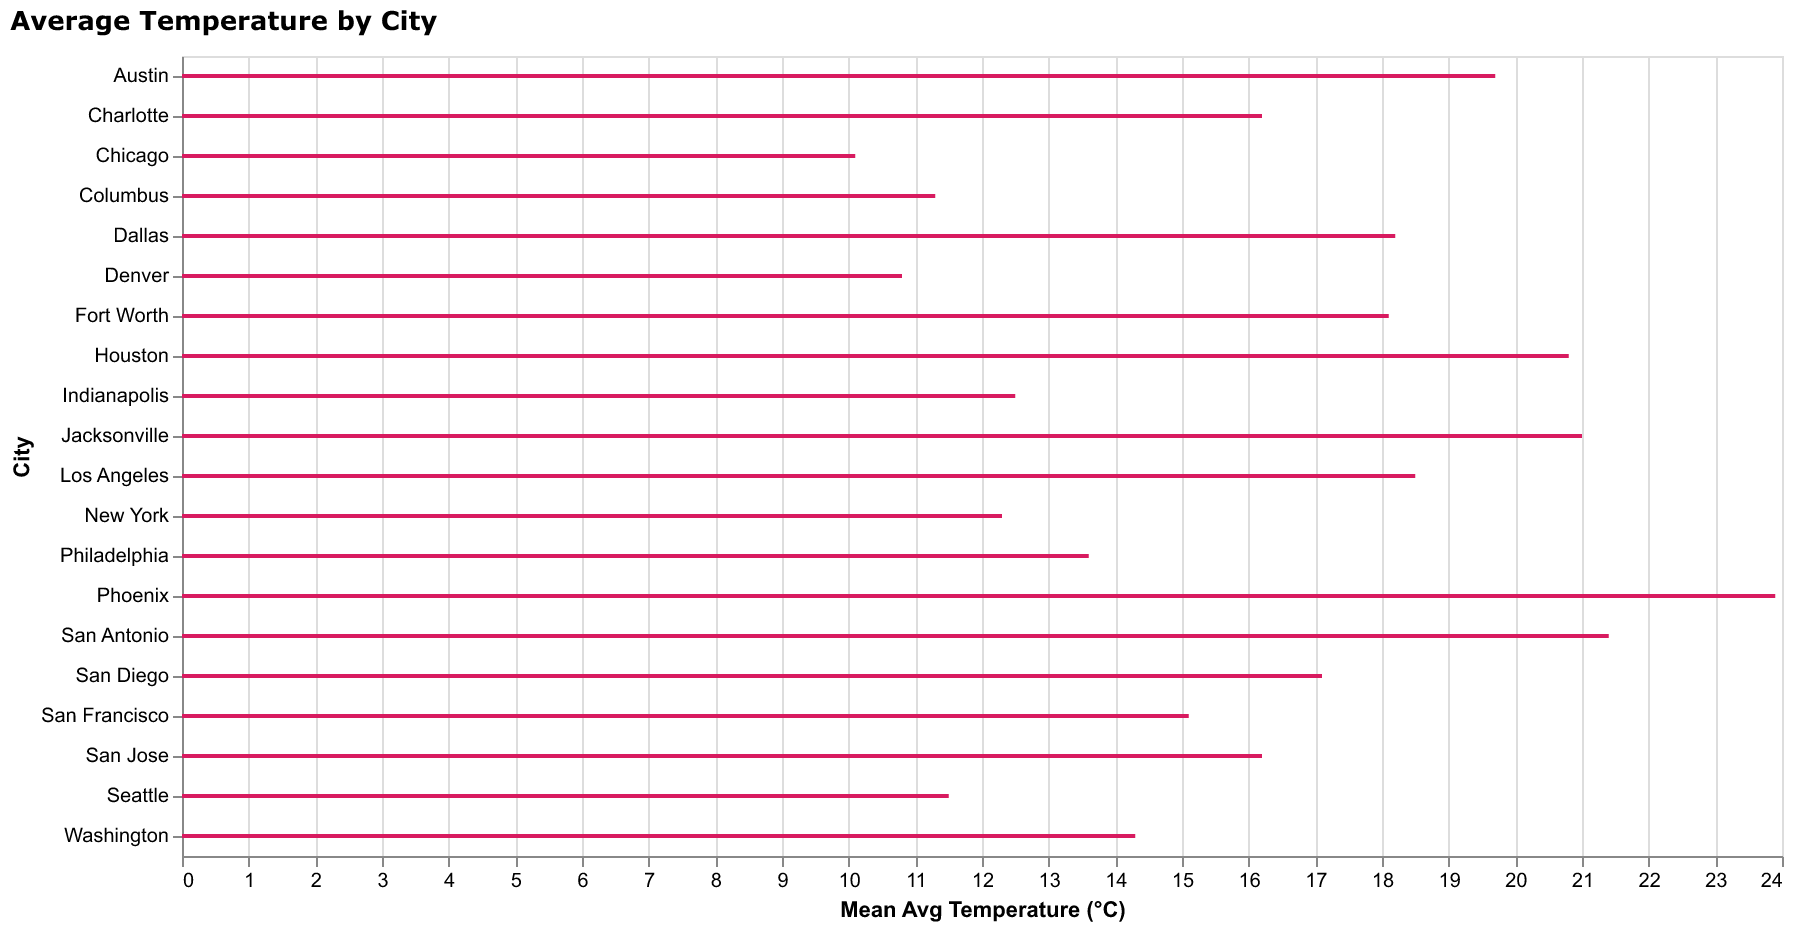

Data behind this chart, as committed beside it:
City, Avg Temperature (°C)
New York, 12.3
Los Angeles, 18.5
Chicago, 10.1
Houston, 20.8
Phoenix, 23.9
Philadelphia, 13.6
San Antonio, 21.4
San Diego, 17.1
Dallas, 18.2
San Jose, 16.2
Austin, 19.7
Jacksonville, 21.0
Fort Worth, 18.1
Columbus, 11.3
Charlotte, 16.2
San Francisco, 15.1
Indianapolis, 12.5
Seattle, 11.5
Denver, 10.8
Washington, 14.3
